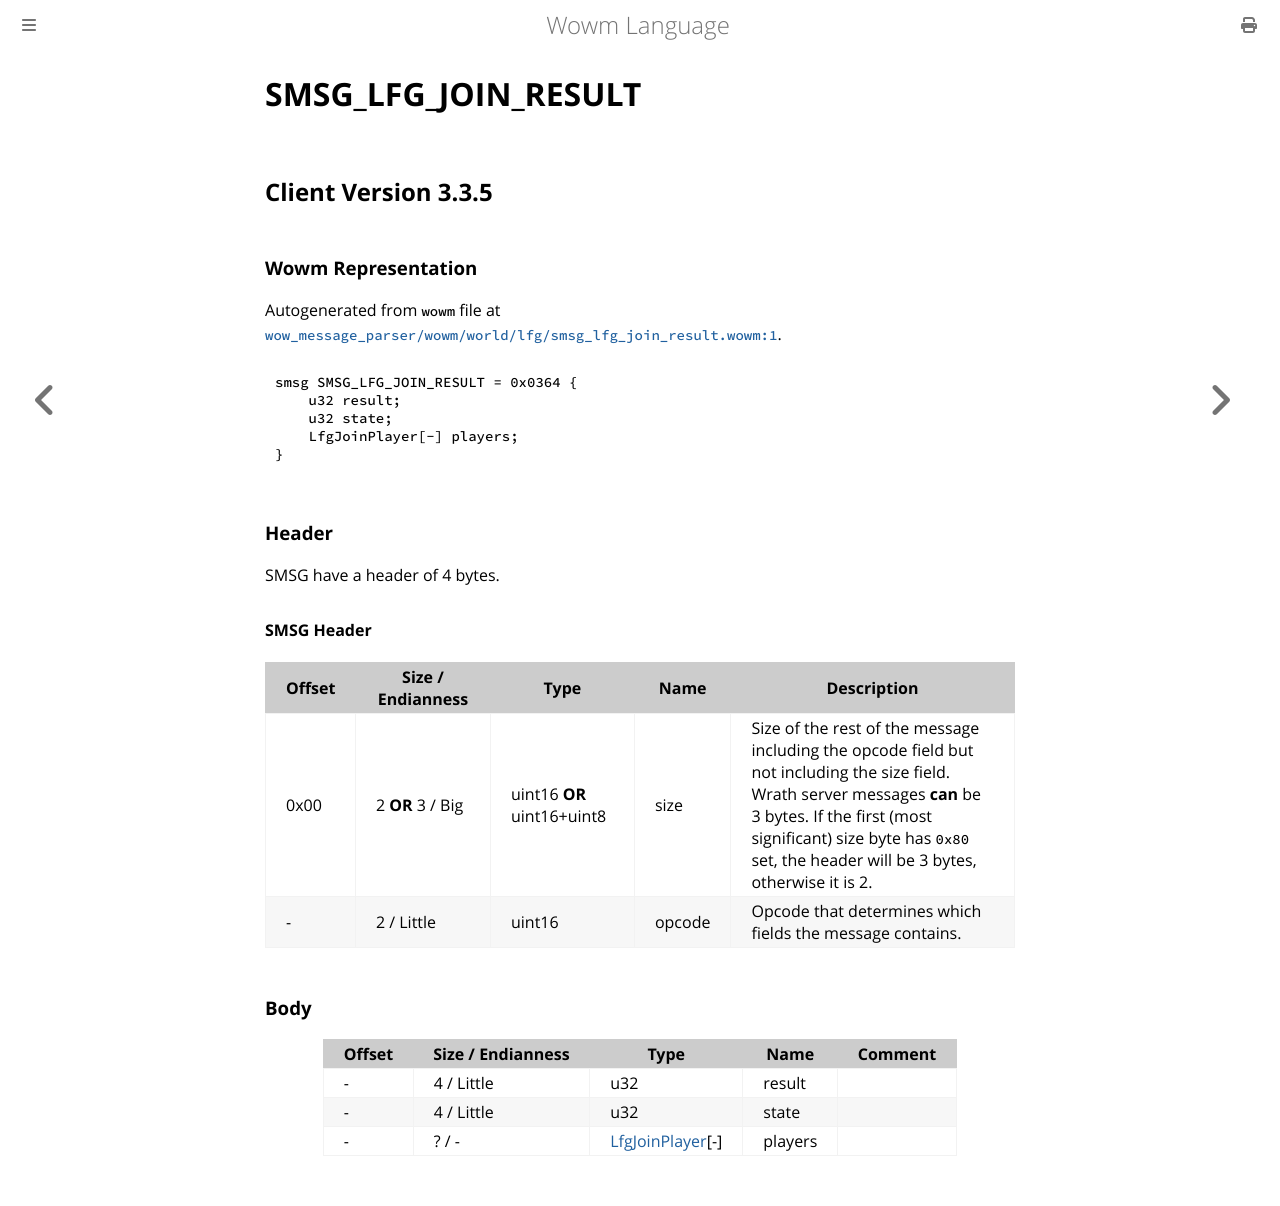

repository: gtker/wow_messages · page: docs/smsg_lfg_join_result.html · generator: mdbook

# SMSG_LFG_JOIN_RESULT

## Client Version 3.3.5

### Wowm Representation

Autogenerated from `wowm` file at [`wow_message_parser/wowm/world/lfg/smsg_lfg_join_result.wowm:1`](https://github.com/gtker/wow_messages/tree/main/wow_message_parser/wowm/world/lfg/smsg_lfg_join_result.wowm#L1).
```rust,ignore
smsg SMSG_LFG_JOIN_RESULT = 0x0364 {
    u32 result;
    u32 state;
    LfgJoinPlayer[-] players;
}
```
### Header

SMSG have a header of 4 bytes.

#### SMSG Header

| Offset | Size / Endianness | Type   | Name   | Description |
| ------ | ----------------- | ------ | ------ | ----------- |
| 0x00   | 2 **OR** 3 / Big           | uint16 **OR** uint16+uint8 | size | Size of the rest of the message including the opcode field but not including the size field. Wrath server messages **can** be 3 bytes. If the first (most significant) size byte has `0x80` set, the header will be 3 bytes, otherwise it is 2.|
| -      | 2 / Little| uint16 | opcode | Opcode that determines which fields the message contains. |

### Body

| Offset | Size / Endianness | Type | Name | Comment |
| ------ | ----------------- | ---- | ---- | ------- |
| - | 4 / Little | u32 | result |  |
| - | 4 / Little | u32 | state |  |
| - | ? / - | [LfgJoinPlayer](lfgjoinplayer.md)[-] | players |  |
